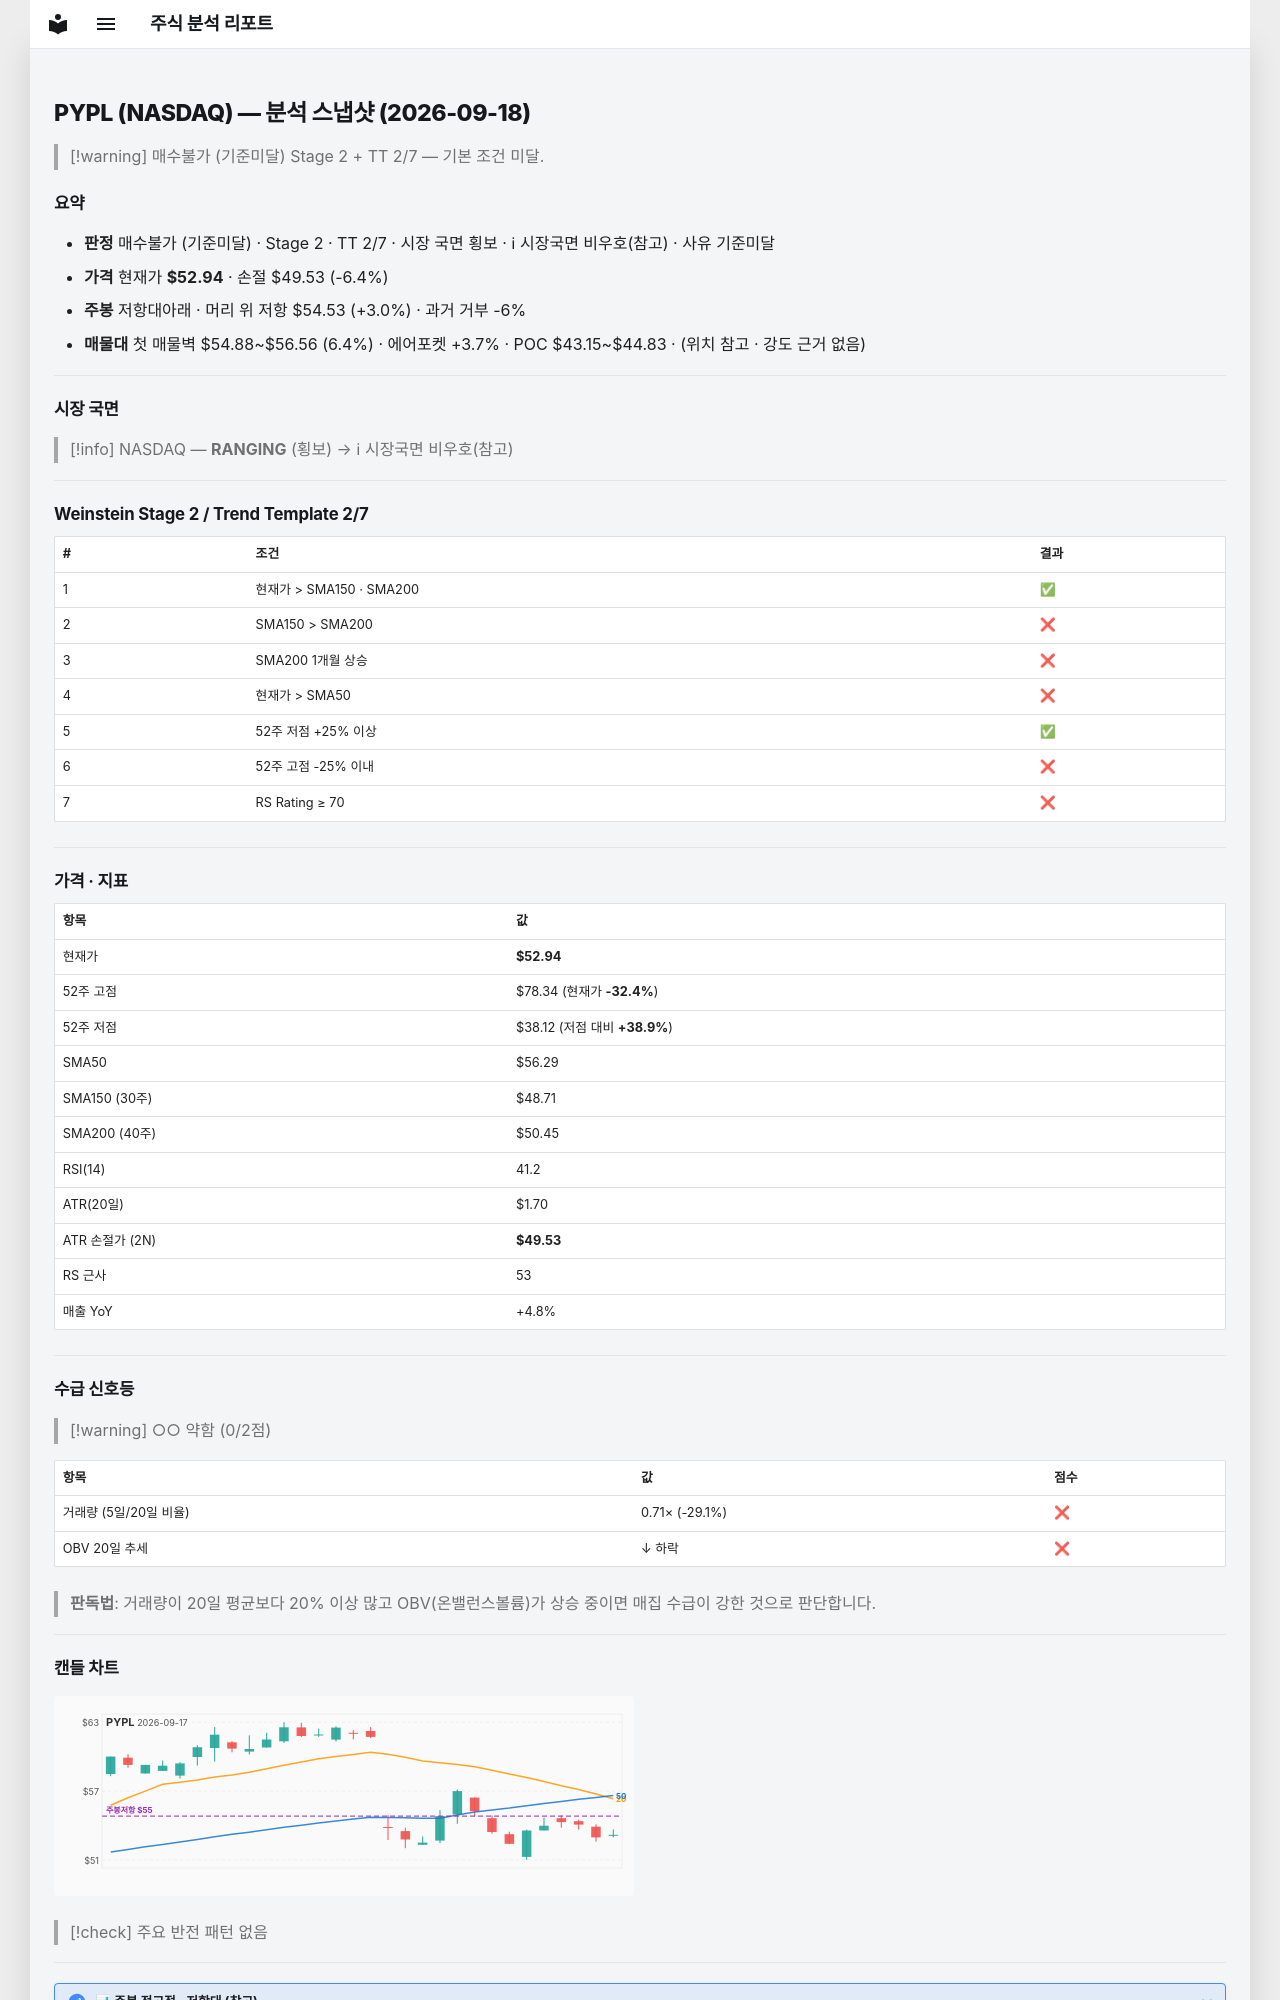

repository: soloandco/stock-reports · page: snapshots/PYPL-2026-09-18/index.html · generator: mkdocs

---
type: analysis-snapshot
title: PYPL 분석 스냅샷
ticker: PYPL
market: NASDAQ
created: 2026-09-18
updated: 2026-09-18
bar-date: 2026-09-17
verdict: 매수불가
verdict-reason: 기준미달
real-rr: 0.47
sma50-gap-pct: -6.0
weekly-position: 저항대아래
weekly-overhead-price: 54.53
weekly-overhead-pct: 3.0
stage: 2
trend-template-score: 2
tt-max: 7
price: 52.939998626708984
stop-price: 49.530214782389486
market-regime: RANGING
supply-demand-score: 0/2
supply-demand-label: 약함
status: tracking
tags:
  - stock-agent
  - watchlist
  - PYPL
  - analysis
related:
  - "[[analysis-template]]"
---

# PYPL (NASDAQ) — 분석 스냅샷 (2026-09-18)

> [!warning] 매수불가 (기준미달)
> Stage 2 + TT 2/7 — 기본 조건 미달.

## 요약

- **판정** 매수불가 (기준미달) · Stage 2 · TT 2/7 · 시장 국면 횡보 · ℹ 시장국면 비우호(참고) · 사유 기준미달
- **가격** 현재가 **$52.94** · 손절 $49.53 (-6.4%)
- **주봉** 저항대아래 · 머리 위 저항 $54.53 (+3.0%) · 과거 거부 -6%
- **매물대** 첫 매물벽 $54.88~$56.56 (6.4%) · 에어포켓 +3.7% · POC $43.15~$44.83 · (위치 참고 · 강도 근거 없음)

---

## 시장 국면

> [!info] NASDAQ — **RANGING** (횡보) → ℹ 시장국면 비우호(참고)

---

## Weinstein Stage 2 / Trend Template 2/7

| # | 조건 | 결과 |
|---|------|------|
| 1 | 현재가 > SMA150 · SMA200 | ✅ |
| 2 | SMA150 > SMA200 | ❌ |
| 3 | SMA200 1개월 상승 | ❌ |
| 4 | 현재가 > SMA50 | ❌ |
| 5 | 52주 저점 +25% 이상 | ✅ |
| 6 | 52주 고점 -25% 이내 | ❌ |
| 7 | RS Rating ≥ 70 | ❌ |

---

## 가격 · 지표

| 항목 | 값 |
|------|---|
| 현재가 | **$52.94** |
| 52주 고점 | $78.34 (현재가 **-32.4%**) |
| 52주 저점 | $38.12 (저점 대비 **+38.9%**) |
| SMA50 | $56.29 |
| SMA150 (30주) | $48.71 |
| SMA200 (40주) | $50.45 |
| RSI(14) | 41.2 |
| ATR(20일) | $1.70 |
| ATR 손절가 (2N) | **$49.53** |
| RS 근사 | 53 |
| 매출 YoY | +4.8% |

---
## 수급 신호등

> [!warning] ○○ 약함 (0/2점)

| 항목 | 값 | 점수 |
|------|------|------|
| 거래량 (5일/20일 비율) | 0.71× (-29.1%) | ❌ |
| OBV 20일 추세 | ↓ 하락 | ❌ |

> **판독법**: 거래량이 20일 평균보다 20% 이상 많고 OBV(온밸런스볼륨)가 상승 중이면 매집 수급이 강한 것으로 판단합니다.

---
